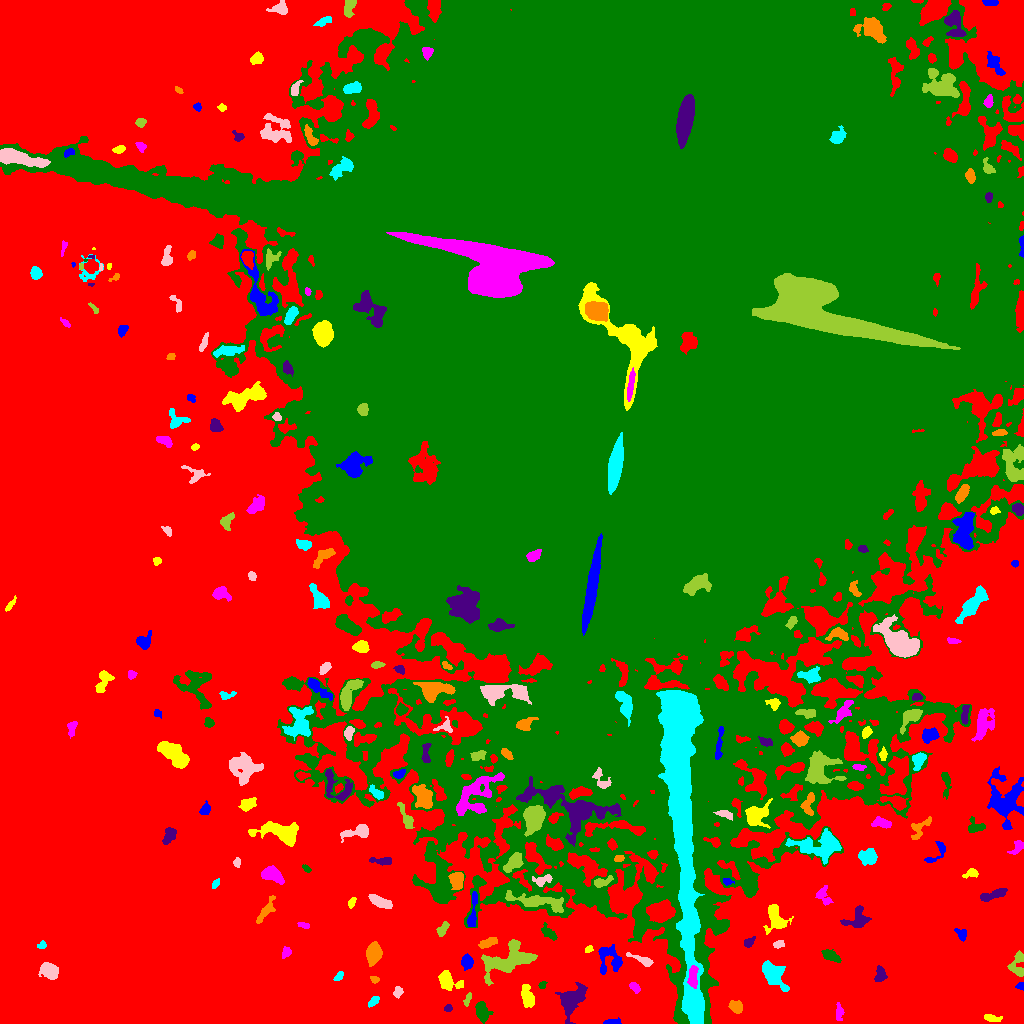

Source data for this figure (header and first rows):
ID, X, Y, A, B, theta, total_flux, mu_max, mu_median, mu_mean, R_fwhm, R_e, R10, R90, x_start, x_end, y_start, y_end, area, greylevel
0, 415.4, 390.1, 357.8, 261.2, -0.6638, 6916949, 29.0, 15.0, 14.66, 287.6, 234.9, 98.3, 343.9, 0, 1023, 0, 1023, 471783, 14.66
1, 611.8, 1.716, 5.211, 1.358, 0.04933, 148.0, 4.0, 2.0, 1.721, 3.868, 2.821, 0.9772, 4.514, 603, 621, 0, 6, 86, 24.72
2, 992.2, 5.186, 4.548, 1.749, -0.1365, 258.0, 5.0, 2.0, 2.263, 3.909, 3.432, 1.262, 5.232, 984, 1002, 2, 9, 114, 24.26
3, 839, 11.67, 4.453, 1.815, -1.538, 317.0, 5.0, 3.0, 2.733, 4.478, 3.432, 1.382, 5.262, 836, 844, 3, 21, 116, 23.73
4, 482.2, 11.81, 4.895, 2.996, -1.279, 850.0, 7.0, 3.0, 3.586, 6.129, 4.787, 1.954, 7.421, 475, 493, 0, 22, 237, 26.59
5, 448.1, 15.18, 2.021, 1.706, 0.5041, 171.0, 7.0, 3.0, 3.0, 2.523, 2.394, 0.7979, 3.742, 444, 452, 12, 19, 57, 24.0
6, 735.8, 16.86, 3.136, 2.542, -0.5712, 702.0, 11.0, 4.0, 4.529, 4.37, 3.613, 1.493, 5.642, 728, 742, 10, 23, 155, 26.53
7, 373.6, 22.06, 3.3, 1.627, 0.7373, 181.0, 4.0, 2.0, 1.946, 4.297, 2.932, 1.128, 4.478, 368, 379, 16, 27, 93, 24.95
8, 397.9, 31.72, 2.669, 2.103, 1.339, 300.0, 6.0, 3.0, 3.297, 4.406, 3.038, 1.128, 4.652, 393, 403, 25, 37, 91, 24.3
9, 467.7, 24.74, 3.714, 1.457, 1.17, 217.0, 5.0, 3.0, 2.818, 3.613, 2.877, 1.128, 4.442, 463, 471, 17, 31, 77, 25.82
10, 967, 27.32, 2.169, 1.907, 0.9113, 187.0, 6.0, 3.0, 2.634, 3.568, 2.646, 0.9772, 3.989, 963, 971, 23, 31, 71, 24.63
11, 1021, 37.64, 1.784, 1.73, -0.5502, 96.0, 4.0, 2.0, 1.714, 3.038, 2.111, 0.7979, 3.338, 1015, 1023, 33, 41, 56, 23.71
12, 527.2, 26.84, 5.687, 2.673, -1.298, 1338, 12.0, 5.0, 5.417, 6.18, 4.951, 1.871, 7.653, 521, 534, 16, 39, 247, 26.42
13, 634.6, 36.26, 2.949, 1.789, -0.7818, 416.0, 9.0, 4.0, 4.426, 3.785, 2.932, 1.128, 4.583, 629, 640, 30, 41, 94, 25.43
14, 542.2, 38.52, 1.997, 1.693, 0.8363, 136.0, 5.0, 2.0, 2.519, 2.821, 2.326, 0.7979, 3.613, 538, 547, 35, 42, 54, 24.52
15, 572.1, 24.35, 8.808, 5.363, 0.9799, 2706, 12.0, 4.0, 4.893, 7.959, 7.247, 2.821, 11.64, 555, 587, 0, 41, 553, 24.89
16, 374.6, 44.42, 2.286, 1.715, -0.5825, 118.0, 4.0, 2.0, 2.0, 3.523, 2.394, 0.7979, 3.742, 370, 379, 40, 47, 59, 25.0
17, 338.9, 47.38, 2.811, 1.429, 0.7728, 124.0, 5.0, 2.0, 1.699, 2.394, 2.394, 0.7979, 3.989, 333, 343, 43, 52, 73, 23.7
18, 49.9, 52.45, 4.549, 3.375, -0.7064, 1824, 16.0, 7.0, 6.781, 5.997, 4.886, 1.954, 7.632, 38, 58, 44, 61, 269, 27.78
19, 509.2, 64.19, 13.05, 6.939, 0.4571, 4136, 12.0, 4.0, 4.601, 9.853, 9.08, 3.523, 14.63, 481, 537, 38, 84, 899, 26.6
20, 558.2, 58.12, 5.783, 4.483, 0.7438, 1101, 14.0, 3.0, 4.251, 4.37, 4.222, 1.596, 7.313, 542, 567, 49, 76, 259, 26.25
21, 609.6, 64.64, 7.644, 5.945, -0.9221, 1339, 10.0, 3.0, 3.433, 5.642, 5.917, 2.185, 9.608, 598, 622, 49, 79, 390, 26.43
22, 447.4, 43.09, 6.324, 3.878, -0.5009, 981.0, 9.0, 3.0, 3.314, 4.951, 5.14, 1.954, 8.444, 438, 463, 33, 53, 296, 25.31
23, 692.7, 45.76, 5.344, 2.177, 1.552, 675.0, 9.0, 3.0, 3.534, 4.184, 4.107, 1.596, 6.604, 687, 698, 35, 58, 191, 49.53
24, 632.5, 692.7, 175.1, 157.1, 1.386, 14245588, 214.0, 20.0, 28.61, 76.99, 174, 57.68, 322.2, 0, 1023, 0, 1023, 497846, 46.61
25, 880, 48.63, 3.709, 2.446, 1.369, 369.0, 5.0, 2.0, 2.46, 4.72, 3.613, 1.493, 5.614, 874, 887, 42, 58, 150, 24.46
26, 373.8, 69.74, 5.043, 3.286, 1.379, 1606, 11.0, 5.0, 5.371, 6.699, 5.262, 2.185, 8.176, 366, 382, 57, 82, 299, 26.37
27, 773.3, 49.04, 7.912, 4.462, -0.8615, 2167, 10.0, 5.0, 4.752, 8.593, 6.747, 2.706, 10.39, 762, 789, 32, 63, 456, 25.75
28, 642.2, 63.39, 7.111, 1.727, -0.402, 475.0, 6.0, 3.0, 2.987, 5.441, 3.989, 1.493, 6.232, 626, 653, 57, 71, 159, 27.99
29, 1018, 57.74, 7.192, 3.357, 1.57, 536.0, 6.0, 2.0, 2.252, 5.614, 4.514, 1.693, 7.225, 1007, 1023, 47, 73, 238, 24.25
30, 144.5, 76.73, 3.374, 1.96, 0.6281, 431.0, 8.0, 3.0, 3.241, 4.068, 3.192, 1.262, 5.171, 138, 153, 70, 82, 133, 25.24
31, 466.8, 61.66, 3.487, 2.492, -1.489, 544.0, 8.0, 3.0, 3.465, 4.787, 3.742, 1.493, 5.89, 461, 473, 53, 70, 157, 25.46
32, 588.4, 74.06, 1.743, 1.431, 0.7068, 98.0, 5.0, 1.5, 1.815, 2.326, 1.954, 0.5642, 3.192, 585, 593, 71, 78, 54, 27.81
33, 286.6, 71.73, 2.074, 1.974, -1.073, 160.0, 6.0, 2.0, 1.739, 2.877, 2.459, 0.7979, 3.909, 282, 291, 65, 77, 92, 24.74
34, 830.7, 67.49, 4.879, 2.338, -0.4311, 632.0, 7.0, 4.0, 3.591, 5.412, 4.334, 1.784, 6.604, 821, 841, 61, 74, 176, 24.59
35, 748.9, 81.27, 2.87, 1.935, 0.5988, 226.0, 5.0, 2.0, 2.43, 3.613, 2.821, 1.128, 4.514, 744, 755, 76, 87, 93, 25.43
36, 488.1, 80.84, 5.165, 1.974, 0.3424, 520.0, 6.0, 3.0, 3.377, 5.89, 4.107, 1.596, 6.129, 478, 497, 75, 86, 154, 27.38
37, 41.75, 77.98, 2.061, 1.784, 0.1634, 132.0, 4.0, 2.0, 2.095, 3.568, 2.394, 0.9772, 3.7, 37, 46, 75, 83, 63, 24.1
38, 779, 79.42, 2.749, 1.751, 0.3256, 237.0, 6.0, 3.0, 2.962, 3.909, 2.764, 0.9772, 4.297, 773, 784, 75, 83, 80, 25.96
39, 442.4, 94.12, 3.875, 2.127, 0.9373, 290.0, 5.0, 2.0, 2.358, 3.989, 3.478, 1.262, 5.382, 436, 449, 87, 102, 123, 23.36
40, 398.2, 92.22, 1.979, 1.715, -0.6857, 195.0, 7.0, 2.0, 2.91, 2.764, 2.257, 0.7979, 3.7, 394, 404, 88, 95, 67, 24.91
41, 961.4, 89.15, 3.451, 2.211, -0.9623, 355.0, 7.0, 3.0, 3.198, 3.742, 3.141, 1.262, 5.109, 954, 966, 82, 95, 111, 24.2
42, 775.4, 105.3, 6.946, 4.103, -1.271, 1243, 9.0, 3.0, 3.341, 6.077, 5.585, 2.185, 8.831, 763, 793, 89, 119, 372, 25.34
43, 303.2, 98.58, 2.993, 1.394, -0.2731, 191.0, 7.0, 3.0, 2.809, 2.585, 2.523, 0.9772, 3.949, 297, 309, 95, 101, 68, 23.81
44, 548.6, 90.57, 5.166, 2.419, -0.7458, 457.0, 6.0, 3.0, 3.026, 5.863, 4.297, 1.596, 6.283, 541, 557, 83, 101, 151, 26.03
45, 857.6, 104.4, 6.371, 5.236, 0.7073, 1008, 7.0, 3.0, 3.283, 5.944, 5.614, 2.185, 8.849, 840, 871, 96, 118, 307, 24.28
46, 266.6, 113.5, 7.543, 2.443, 0.9739, 683.0, 9.0, 3.0, 3.162, 3.338, 4.618, 1.693, 7.378, 256, 275, 100, 128, 216, 24.16
47, 691.4, 101.3, 4.509, 2.288, -1.372, 533.0, 6.0, 3.0, 3.192, 5.726, 3.989, 1.596, 6.155, 686, 697, 93, 113, 167, 50.19
48, 379.9, 121.6, 5.728, 2.042, -0.3902, 702.0, 7.0, 3.0, 3.093, 5.614, 4.406, 1.784, 6.77, 368, 392, 115, 129, 227, 25.09
49, 538, 121.9, 17.49, 3.312, -0.1658, 1948, 7.0, 4.0, 3.594, 9.458, 7.838, 3.09, 11.81, 505, 563, 111, 133, 542, 29.59
50, 1018, 112.3, 2.836, 1.631, -0.2366, 275.0, 7.0, 3.0, 3.198, 3.568, 2.646, 0.9772, 4.26, 1011, 1023, 109, 116, 86, 25.2
51, 472.7, 110.3, 10.49, 1.809, 1.449, 382.0, 5.0, 2.0, 1.819, 3.827, 4.478, 1.693, 7.114, 467, 477, 97, 132, 210, 25.82
52, 351.7, 121.2, 2.62, 1.532, 1.138, 156.0, 6.0, 2.0, 2.167, 2.877, 2.523, 0.7979, 3.949, 348, 356, 115, 126, 72, 25.17
53, 823.4, 128.1, 5.231, 3.256, -1.123, 649.0, 8.0, 3.0, 3.709, 5.202, 4.442, 1.693, 6.723, 815, 833, 118, 138, 175, 24.71
54, 658.3, 127.7, 2.943, 1.714, 0.2257, 377.0, 11.0, 4.0, 4.236, 2.877, 2.821, 0.9772, 4.478, 652, 666, 124, 132, 89, 33.24
55, 993, 128.5, 7.443, 1.949, 0.3246, 566.0, 7.0, 2.0, 2.596, 4.583, 4.406, 1.693, 6.979, 980, 1007, 122, 135, 218, 24.6
56, 457, 143.2, 3.891, 2.811, -1.562, 888.0, 11.0, 4.0, 4.018, 4.687, 4.184, 1.596, 6.652, 448, 463, 134, 151, 221, 29.02
57, 215.4, 139.5, 2.724, 1.461, 1.004, 177.0, 5.0, 3.0, 2.766, 3.338, 2.523, 0.9772, 3.909, 212, 219, 135, 145, 64, 23.77
58, 541.8, 142.9, 4.706, 2.452, 0.2564, 515.0, 8.0, 3.0, 3.433, 4.26, 3.656, 1.382, 6.024, 532, 552, 137, 149, 150, 30.43
59, 602.2, 141.7, 5.148, 1.991, 0.3098, 463.0, 7.0, 3.0, 3.261, 4.184, 3.613, 1.493, 5.754, 594, 613, 136, 148, 142, 30.26
... 222 more rows
